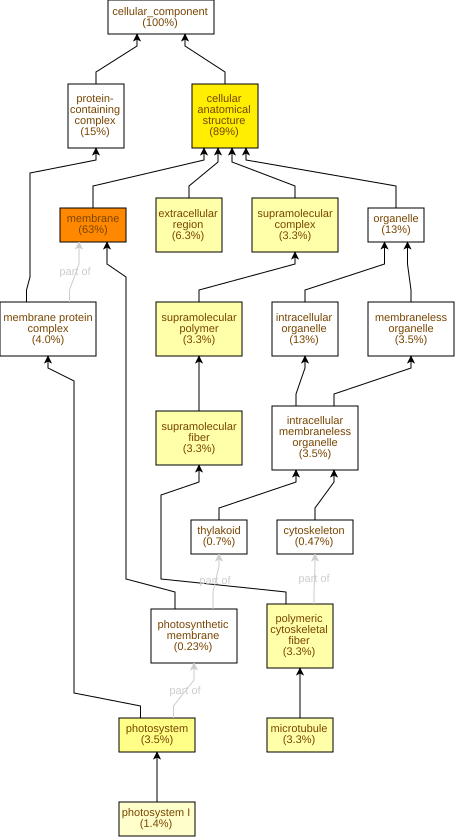

The table this chart was drawn from, first rows:
GO Term	Study #	Study Freq.	Pop. Freq.	p-value	q-value	name	gene products
GO:0016020	269	63%	47%	1.25E-13	1.49E-11	membrane	Cc03g05360,Cc01g19900,Cc06g20230,Cc01g12…
GO:0110165	381	89%	79%	6.6E-10	3.93E-8	cellular anatomical structure	Cc03g05360,Cc01g19900,Cc06g20230,Cc01g12…
GO:0009521	15	3.5%	0.91%	1.04E-6	4.14E-5	photosystem	Cc03g03590,Cc01g15890,Cc05g00840,Cc01g18…
GO:0099513	14	3.3%	0.91%	6.75E-6	2.01E-4	polymeric cytoskeletal fiber	Cc11g13960,Cc09g07580,Cc10g08020,Cc05g13…
GO:0099512	14	3.3%	0.91%	6.75E-6	2.01E-4	supramolecular fiber	Cc11g13960,Cc09g07580,Cc10g08020,Cc05g13…
GO:0005874	14	3.3%	0.91%	6.75E-6	2.01E-4	microtubule	Cc11g13960,Cc09g07580,Cc10g08020,Cc05g13…
GO:0099081	14	3.3%	0.91%	6.75E-6	2.01E-4	supramolecular polymer	Cc11g13960,Cc09g07580,Cc10g08020,Cc05g13…
GO:0099080	14	3.3%	1.0%	2.48E-5	3.68E-4	supramolecular complex	Cc11g13960,Cc09g07580,Cc10g08020,Cc05g13…
GO:0005576	27	6.3%	3.0%	6.99E-5	9.24E-4	extracellular region	Cc02g33140,Cc02g07670,Cc11g12830,Cc02g20…
GO:0009522	6	1.4%	0.24%	8.44E-5	1E-3	photosystem I	Cc03g03590,Cc01g15890,Cc10g12590,Cc09g08…
GO:0009538	4	0.94%	0.15%	1.1E-3	0.0119	photosystem I reaction center	Cc03g03590,Cc01g15890,Cc09g06610,Cc04g03…
GO:0009523	9	2.1%	0.68%	1.14E-3	0.0119	photosystem II	Cc08g01300,Cc11g04720,Cc05g00840,Cc01g18…
GO:0048046	15	3.5%	1.6%	2.84E-3	0.026	apoplast	Cc02g33140,Cc06g01620,Cc01g13190,Cc02g11…
GO:0005618	9	2.1%	0.82%	5.42E-3	0.046	cell wall	Cc02g20260,Cc02g33140,Cc02g11660,Cc07g07…
GO:0009507	5	1.2%	0.32%	7.33E-3	0.0582	chloroplast	Cc07g15630,Cc01g18800,Cc10g12130,Cc07g06…
GO:0030312	9	2.1%	0.91%	0.0112	0.0834	external encapsulating structure	Cc02g20260,Cc02g33140,Cc02g11660,Cc07g07…
GO:0009536	5	1.2%	0.35%	0.0113	0.0834	plastid	Cc07g15630,Cc01g18800,Cc10g12130,Cc07g06…
GO:1990204	8	1.9%	0.77%	0.0115	0.0834	oxidoreductase complex	Cc11g04720,Cc05g00840,Cc07g05350,Cc06g18…
GO:0009579	3	0.7%	0.15%	0.0161	0.101	thylakoid	Cc04g03020,Cc02g38860,Cc02g39980
GO:0009654	6	1.4%	0.53%	0.0186	0.11	photosystem II oxygen evolving complex	Cc11g04720,Cc05g00840,Cc07g05350,Cc02g11…
GO:0019898	5	1.2%	0.44%	0.0311	0.176	extrinsic component of membrane	Cc11g04720,Cc05g00840,Cc02g11770,Cc05g13…
GO:0009331	2	0.47%	0.15%	0.121	0.656	glycerol-3-phosphate dehydrogenase (FAD)…	Cc06g18090,Cc02g05320
GO:0000783	1	0.23%	0.03%	0.125	0.656	nuclear telomere cap complex	Cc03g01420
GO:0080085	1	0.23%	0.03%	0.125	0.656	signal recognition particle, chloroplast…	Cc10g12130
GO:0000782	1	0.23%	0.03%	0.125	0.656	telomere cap complex	Cc03g01420
GO:0009512	1	0.23%	0.03%	0.125	0.656	cytochrome b6f complex	Cc02g18220
GO:0000930	1	0.23%	0.03%	0.125	0.656	gamma-tubulin complex	Cc04g10460
GO:1990879	1	0.23%	0.03%	0.125	0.656	CST complex	Cc03g01420
GO:0000808	2	0.47%	0.18%	0.167	0.686	origin recognition complex	Cc10g04310,Cc10g10830
GO:0005819	2	0.47%	0.18%	0.167	0.686	spindle	Cc05g07520,Cc08g13550
GO:0005829	2	0.47%	0.18%	0.167	0.686	cytosol	Cc02g09750,Cc11g15310
GO:0032993	9	2.1%	1.5%	0.182	0.686	protein-DNA complex	Cc01g12380,Cc01g12050,Cc11g08570,Cc02g27…
GO:0005664	1	0.23%	0.06%	0.235	0.848	nuclear origin of replication recognitio…	Cc10g10830
GO:0005674	1	0.23%	0.06%	0.235	0.848	transcription factor TFIIF complex	Cc02g11430
GO:1904423	1	0.23%	0.06%	0.235	0.848	dehydrodolichyl diphosphate synthase com…	Cc02g20810
GO:0010330	1	0.23%	0.06%	0.235	0.848	cellulose synthase complex	Cc07g15660
GO:0032476	1	0.23%	0.06%	0.235	0.848	polyprenyl diphosphate synthase complex	Cc02g20810
GO:0010598	1	0.23%	0.06%	0.235	0.848	NAD(P)H dehydrogenase complex (plastoqui…	Cc04g16320
GO:0000786	8	1.9%	1.4%	0.248	0.848	nucleosome	Cc01g12380,Cc01g12050,Cc11g08570,Cc02g27…
GO:0005875	3	0.7%	0.41%	0.252	0.848	microtubule associated complex	Cc06g08740,Cc07g19690,Cc04g16020
GO:0030286	2	0.47%	0.24%	0.265	0.848	dynein complex	Cc06g08740,Cc04g16020
GO:0009360	1	0.23%	0.09%	0.331	0.938	DNA polymerase III complex	Cc02g23760
GO:0000148	2	0.47%	0.29%	0.363	1.0	1,3-beta-D-glucan synthase complex	Cc01g03610,Cc05g10430
GO:0031966	5	1.2%	0.94%	0.373	1.0	mitochondrial membrane	Cc04g02790,Cc07g14260,Cc06g13320,Cc01g13…
GO:0016459	2	0.47%	0.32%	0.41	1.0	myosin complex	Cc03g06980,Cc11g00550
GO:0030015	1	0.23%	0.12%	0.415	1.0	CCR4-NOT core complex	Cc08g14100
GO:0030008	1	0.23%	0.12%	0.415	1.0	TRAPP complex	Cc02g02200
GO:0032300	1	0.23%	0.12%	0.415	1.0	mismatch repair complex	Cc04g07520
GO:0000015	1	0.23%	0.15%	0.488	1.0	phosphopyruvate hydratase complex	Cc04g07840
GO:0017053	1	0.23%	0.15%	0.488	1.0	transcription repressor complex	Cc02g27070
GO:0070069	1	0.23%	0.15%	0.488	1.0	cytochrome complex	Cc02g18220
GO:0015629	2	0.47%	0.41%	0.54	1.0	actin cytoskeleton	Cc02g16310,Cc01g12450
GO:0005694	2	0.47%	0.41%	0.54	1.0	chromosome	Cc07g03380,Cc06g03430
GO:0005615	1	0.23%	0.18%	0.553	1.0	extracellular space	Cc07g15500
GO:0070652	1	0.23%	0.18%	0.553	1.0	HAUS complex	Cc07g19690
GO:0005787	1	0.23%	0.18%	0.553	1.0	signal peptidase complex	Cc10g07180
GO:0042575	1	0.23%	0.21%	0.609	1.0	DNA polymerase complex	Cc02g23760
GO:1905286	1	0.23%	0.21%	0.609	1.0	serine-type peptidase complex	Cc10g07180
GO:0055035	1	0.23%	0.21%	0.609	1.0	plastid thylakoid membrane	Cc04g16320
GO:0009535	1	0.23%	0.21%	0.609	1.0	chloroplast thylakoid membrane	Cc04g16320
... 59 more rows
